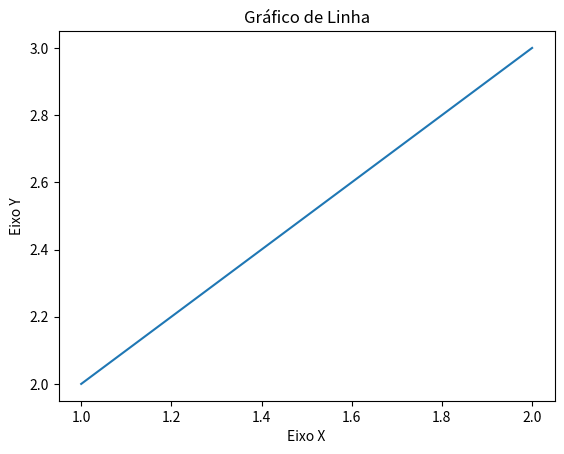

Write the Python code that produced this figure.
#Gráfico de linha
import matplotlib.pyplot as plt

x = [1, 2]
y = [2, 3]

titulo = "Gráfico de Linha"
eixox = "Eixo X"
eixoy = "Eixo Y"

plt.title(titulo)
plt.xlabel(eixox)
plt.ylabel(eixoy)

plt.plot(x, y)
plt.show()
#plt.savefig("GraficoLinha.pdf")
